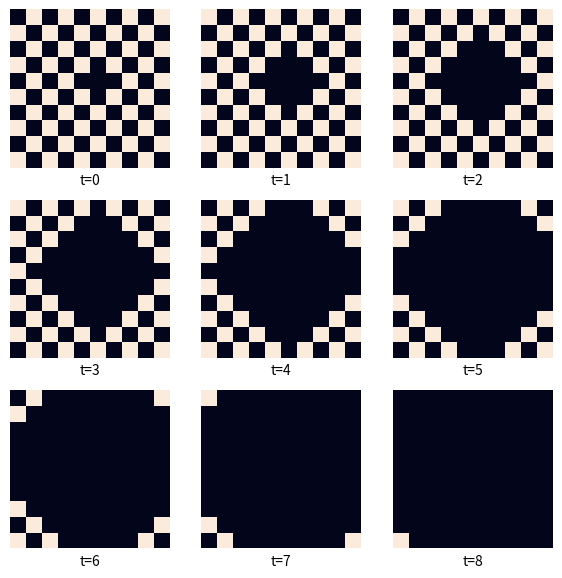

This figure's Python source: (Note: this script raises an exception after producing the figure.)
import numpy as np
from matplotlib import pyplot as plt
import seaborn as sns

class VonNeumannNetwork:
    def __init__(self, N):
        self.N = N
        self.A = np.zeros((N,N), dtype=int)
        self.t = 0
    
    def ones(self):
        self.A = np.ones((self.N,self.N), dtype=int)
        
    def alternate(self):
        self.A = np.zeros((self.N,self.N), dtype=int)
        
        for i in range(1,self.N):
            self.A[i] += i
            self.A[:,i] += i
            
        self.A = self.A % 2
        
    def left(self, i, j):
        return self.A[(i - 1) % self.N, j]
    
    def right(self, i, j):
        return self.A[(i + 1) % self.N, j]
    
    def up(self, i, j):
        return self.A[i, (j - 1) % self.N]
    
    def down(self, i, j):
        return self.A[i, (j + 1) % self.N]
        
    def node_step(self, i, j):
        neighbors = [
            self.left(i,j), 
            self.right(i,j),
            self.up(i,j),
            self.down(i,j)]
        
        return sum(neighbors) >= 4
    
    def run_step(self):
        tmp = np.empty((self.N, self.N), dtype=int)
        
        for i in range(self.N):
            for j in range(self.N):
                tmp[i,j] = self.node_step(i, j)
                
        self.A = tmp
        self.t += 1

    def plot1d(self, cols, figsize, fn):
        _, axs = plt.subplots(1,cols,figsize=figsize)

        for i in range(cols):
            sns.heatmap(
                g.A, 
                vmin=0, 
                vmax=1,
                cbar=False,
                xticklabels=False,
                yticklabels=False,
                ax=axs[i])

            axs[i].set_xlabel(f't={g.t}')
            g.run_step()

        plt.savefig(fn)

    
    def plot2d(self, rows, cols, figsize, fn):
        _, axs = plt.subplots(rows,cols,figsize=figsize)

        for i in range(rows):
            for j in range(cols):
                sns.heatmap(
                    g.A, 
                    vmin=0, 
                    vmax=1,
                    cbar=False,
                    xticklabels=False,
                    yticklabels=False,
                    ax=axs[i,j])

                axs[i,j].set_xlabel(f't={g.t}')
                g.run_step()

        plt.savefig(fn)

        

if __name__ == "__main__":

    # plot telephone tag with missing "on"
    g = VonNeumannNetwork(10)
    g.alternate()
    g.A[4,5] = 0
    g.plot2d(3,3, (7,7), "images/alt_minus.png")

    # plot telephone tag with extra "on"
    g = VonNeumannNetwork(10)
    g.alternate()
    g.A[5,5] = 1
    g.plot1d(3, (7,2), "images/alt_plus.png")

    # plot nobody going with one "on"
    g = VonNeumannNetwork(10)
    g.A[5,5] = 1
    g.plot1d(3, (7,2), "images/zero_plus.png")

    # plot everybody going with one missing
    g = VonNeumannNetwork(10)
    g.ones()
    g.A[4,4] = 0
    g.plot2d(3,3, (7,7), "images/one_minus.png")



            